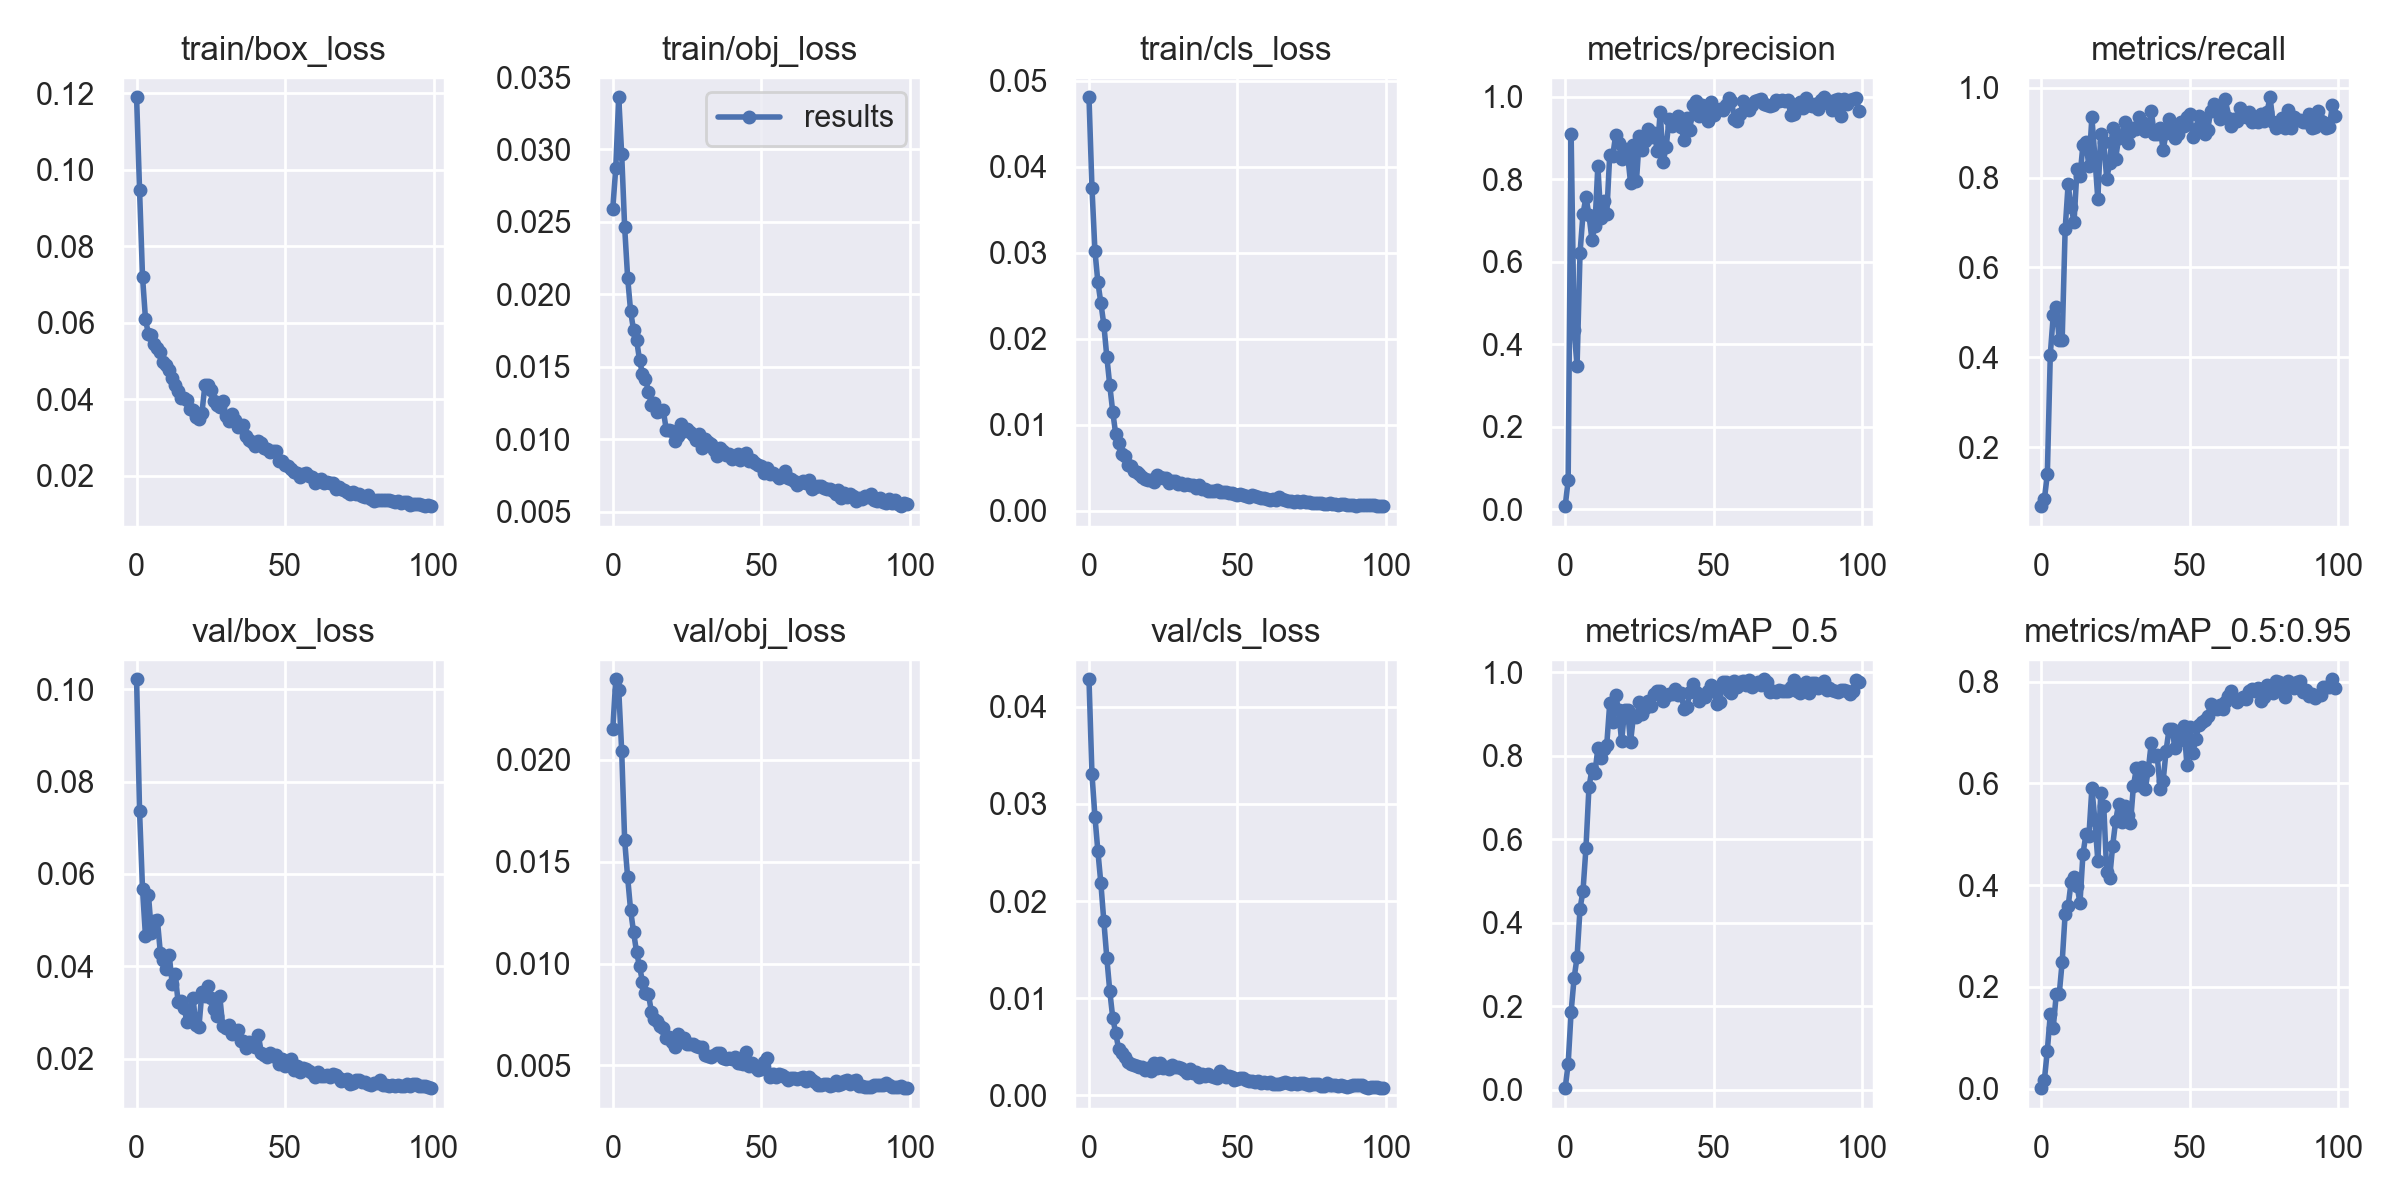

The table this chart was drawn from, first rows:
epoch, train/box_loss, train/obj_loss, train/cls_loss, metrics/precision, metrics/recall, metrics/mAP_0.5, metrics/mAP_0.5:0.95, val/box_loss, val/obj_loss, val/cls_loss, x/lr0, x/lr1, x/lr2
0, 0.119, 0.02592, 0.0481, 0.007076, 0.06821, 0.003728, 0.0007808, 0.1022, 0.02151, 0.04283, 0.00021, 0.00021, 0.09811
1, 0.09472, 0.02871, 0.03757, 0.07004, 0.08333, 0.06196, 0.01625, 0.07361, 0.02396, 0.03309, 0.0004299, 0.0004299, 0.09613
2, 0.07204, 0.0336, 0.03025, 0.9104, 0.1389, 0.1868, 0.07465, 0.05671, 0.02346, 0.02871, 0.0006495, 0.0006495, 0.09415
3, 0.06098, 0.02965, 0.02657, 0.4344, 0.406, 0.2669, 0.1457, 0.04648, 0.02043, 0.02512, 0.0008685, 0.0008685, 0.09217
4, 0.05698, 0.02462, 0.02415, 0.3478, 0.4938, 0.3175, 0.1199, 0.05546, 0.01605, 0.02184, 0.001087, 0.001087, 0.09019
5, 0.05692, 0.02116, 0.02164, 0.6219, 0.5122, 0.4336, 0.1852, 0.04724, 0.01424, 0.01794, 0.001303, 0.001303, 0.0882
6, 0.05459, 0.01884, 0.01792, 0.7163, 0.4379, 0.4762, 0.1853, 0.04986, 0.01262, 0.01419, 0.001519, 0.001519, 0.08622
7, 0.0535, 0.01752, 0.01457, 0.7568, 0.4395, 0.5794, 0.2492, 0.05005, 0.01155, 0.01073, 0.001733, 0.001733, 0.08423
8, 0.05239, 0.01688, 0.0115, 0.714, 0.6846, 0.7236, 0.3433, 0.04293, 0.01057, 0.008003, 0.001945, 0.001945, 0.08224
9, 0.04978, 0.01547, 0.008903, 0.654, 0.7849, 0.7672, 0.3581, 0.04135, 0.00986, 0.006409, 0.002155, 0.002155, 0.08026
10, 0.0489, 0.01451, 0.007843, 0.6857, 0.7343, 0.7577, 0.4057, 0.0394, 0.009118, 0.004768, 0.002363, 0.002363, 0.07826
11, 0.0478, 0.01419, 0.00655, 0.8324, 0.7014, 0.817, 0.4163, 0.0424, 0.008538, 0.004371, 0.002568, 0.002568, 0.07627
12, 0.04553, 0.01329, 0.006412, 0.706, 0.8196, 0.7946, 0.398, 0.03614, 0.008507, 0.003912, 0.00277, 0.00277, 0.07427
13, 0.04384, 0.01239, 0.005304, 0.7481, 0.803, 0.8159, 0.3656, 0.03823, 0.007636, 0.003402, 0.002969, 0.002969, 0.07227
14, 0.04224, 0.01252, 0.005164, 0.7158, 0.8735, 0.8263, 0.4613, 0.03217, 0.007268, 0.003274, 0.003165, 0.003165, 0.07026
15, 0.04045, 0.01189, 0.004588, 0.8594, 0.8798, 0.9247, 0.4998, 0.03256, 0.007175, 0.003109, 0.003357, 0.003357, 0.06826
16, 0.0404, 0.01192, 0.004447, 0.8569, 0.8249, 0.8793, 0.4968, 0.03096, 0.006931, 0.002985, 0.003545, 0.003545, 0.06624
17, 0.0399, 0.012, 0.004246, 0.9074, 0.9342, 0.9438, 0.5903, 0.02788, 0.006823, 0.002949, 0.00373, 0.00373, 0.06423
18, 0.03754, 0.01067, 0.003911, 0.8892, 0.8469, 0.9082, 0.5287, 0.0292, 0.006337, 0.002965, 0.00391, 0.00391, 0.06221
19, 0.03717, 0.01061, 0.003702, 0.8492, 0.7523, 0.8338, 0.4479, 0.03306, 0.006422, 0.002656, 0.004086, 0.004086, 0.06019
20, 0.03548, 0.01057, 0.003619, 0.8733, 0.8971, 0.9081, 0.5802, 0.02725, 0.006168, 0.002826, 0.004258, 0.004258, 0.05816
21, 0.03501, 0.009911, 0.003512, 0.8619, 0.8788, 0.9089, 0.5557, 0.02689, 0.005924, 0.002485, 0.004425, 0.004425, 0.05613
22, 0.03645, 0.01023, 0.003369, 0.7923, 0.7978, 0.8317, 0.4258, 0.03443, 0.006565, 0.003294, 0.004586, 0.004586, 0.05409
23, 0.04367, 0.01103, 0.004199, 0.8837, 0.8321, 0.8949, 0.4145, 0.03367, 0.006197, 0.002836, 0.004743, 0.004743, 0.05204
24, 0.04373, 0.01057, 0.003874, 0.7958, 0.9109, 0.8912, 0.4773, 0.03569, 0.006353, 0.003307, 0.004895, 0.004895, 0.04999
25, 0.04238, 0.01073, 0.003774, 0.904, 0.8422, 0.9274, 0.5258, 0.03306, 0.006073, 0.002848, 0.005041, 0.005041, 0.04794
26, 0.0397, 0.01049, 0.003743, 0.8722, 0.8881, 0.9005, 0.5595, 0.0308, 0.006044, 0.002915, 0.005182, 0.005182, 0.04588
27, 0.03862, 0.01031, 0.003268, 0.8931, 0.8935, 0.913, 0.5242, 0.02926, 0.00604, 0.002717, 0.005317, 0.005317, 0.04382
28, 0.03804, 0.009923, 0.003438, 0.9223, 0.9241, 0.9309, 0.555, 0.03361, 0.005957, 0.003093, 0.005446, 0.005446, 0.04175
29, 0.03969, 0.01035, 0.003398, 0.9039, 0.8783, 0.9198, 0.5369, 0.02709, 0.005914, 0.002915, 0.00557, 0.00557, 0.03967
30, 0.03562, 0.009421, 0.003095, 0.9134, 0.9021, 0.948, 0.5217, 0.02661, 0.005885, 0.002897, 0.005687, 0.005687, 0.03759
31, 0.03441, 0.01002, 0.003195, 0.8688, 0.911, 0.9553, 0.5957, 0.02731, 0.00551, 0.002858, 0.005799, 0.005799, 0.0355
32, 0.03609, 0.009838, 0.003, 0.9633, 0.909, 0.9553, 0.6296, 0.02523, 0.005448, 0.002612, 0.005904, 0.005904, 0.0334
33, 0.03467, 0.009664, 0.003083, 0.8426, 0.936, 0.9303, 0.596, 0.02574, 0.005395, 0.002327, 0.006003, 0.006003, 0.0313
34, 0.03278, 0.009288, 0.002952, 0.8787, 0.9242, 0.9433, 0.6322, 0.0261, 0.005504, 0.002714, 0.006096, 0.006096, 0.0292
35, 0.03282, 0.008864, 0.002998, 0.9462, 0.9041, 0.9481, 0.5896, 0.02385, 0.005605, 0.002334, 0.006182, 0.006182, 0.02708
36, 0.03327, 0.009379, 0.002656, 0.9288, 0.91, 0.9479, 0.6269, 0.02392, 0.005624, 0.002415, 0.006263, 0.006263, 0.02496
37, 0.03055, 0.009178, 0.00295, 0.9407, 0.9479, 0.9598, 0.6801, 0.0222, 0.005355, 0.001947, 0.006337, 0.006337, 0.02284
38, 0.02938, 0.008918, 0.002545, 0.9537, 0.8976, 0.9438, 0.6549, 0.02368, 0.005303, 0.00223, 0.006404, 0.006404, 0.0207
39, 0.02895, 0.009, 0.002507, 0.9282, 0.8978, 0.9502, 0.6552, 0.02314, 0.005389, 0.002034, 0.006465, 0.006465, 0.01857
40, 0.02796, 0.008636, 0.002317, 0.8944, 0.911, 0.9122, 0.5882, 0.02248, 0.005299, 0.002179, 0.00652, 0.00652, 0.01642
41, 0.02921, 0.008806, 0.002269, 0.9492, 0.8616, 0.9154, 0.6047, 0.02506, 0.005432, 0.002023, 0.006568, 0.006568, 0.01427
42, 0.02869, 0.00896, 0.002335, 0.9197, 0.8996, 0.9521, 0.6645, 0.02132, 0.005131, 0.001921, 0.00661, 0.00661, 0.01211
43, 0.02736, 0.008593, 0.002343, 0.9796, 0.9305, 0.9702, 0.7072, 0.02069, 0.005142, 0.001837, 0.006646, 0.006646, 0.009946
44, 0.02714, 0.008832, 0.002201, 0.9891, 0.9063, 0.9525, 0.7078, 0.02043, 0.005079, 0.002536, 0.006675, 0.006675, 0.007775
45, 0.02633, 0.009022, 0.002182, 0.9528, 0.8886, 0.93, 0.6696, 0.02118, 0.00568, 0.002227, 0.006626, 0.006626, 0.006626
46, 0.02656, 0.008514, 0.00216, 0.9798, 0.8978, 0.9453, 0.6836, 0.02065, 0.004956, 0.001882, 0.006626, 0.006626, 0.006626
47, 0.02653, 0.008574, 0.002017, 0.9701, 0.9232, 0.941, 0.7051, 0.02087, 0.0051, 0.001999, 0.006501, 0.006501, 0.006501
48, 0.02397, 0.008363, 0.002104, 0.942, 0.9157, 0.9537, 0.7135, 0.01888, 0.004933, 0.001917, 0.006376, 0.006376, 0.006376
49, 0.02394, 0.008223, 0.001878, 0.9868, 0.9354, 0.9698, 0.6368, 0.01995, 0.004784, 0.001563, 0.006251, 0.006251, 0.006251
50, 0.02279, 0.008128, 0.001829, 0.9568, 0.9411, 0.9535, 0.7112, 0.01847, 0.004811, 0.00171, 0.006126, 0.006126, 0.006126
51, 0.02257, 0.007694, 0.001901, 0.9688, 0.89, 0.9241, 0.6608, 0.0193, 0.005149, 0.001749, 0.006, 0.006, 0.006
52, 0.0218, 0.008022, 0.001823, 0.9715, 0.9079, 0.9276, 0.6864, 0.01988, 0.005348, 0.001798, 0.005874, 0.005874, 0.005874
53, 0.02092, 0.007597, 0.001742, 0.9674, 0.9373, 0.9757, 0.7142, 0.01746, 0.004454, 0.001584, 0.005749, 0.005749, 0.005749
54, 0.02073, 0.007674, 0.001609, 0.9805, 0.9291, 0.975, 0.7215, 0.01848, 0.004588, 0.001528, 0.005624, 0.005624, 0.005624
55, 0.01979, 0.007522, 0.001865, 0.9962, 0.8963, 0.9547, 0.7244, 0.01711, 0.004446, 0.001509, 0.005499, 0.005499, 0.005499
56, 0.02039, 0.007319, 0.001701, 0.9895, 0.9061, 0.9498, 0.7324, 0.01799, 0.004563, 0.001357, 0.005374, 0.005374, 0.005374
57, 0.02079, 0.007435, 0.001557, 0.9469, 0.9487, 0.9797, 0.7571, 0.01767, 0.004514, 0.001451, 0.00525, 0.00525, 0.00525
58, 0.01992, 0.007831, 0.001522, 0.942, 0.9635, 0.9646, 0.752, 0.01735, 0.004454, 0.001335, 0.005127, 0.005127, 0.005127
59, 0.01979, 0.007323, 0.001485, 0.9594, 0.9457, 0.9764, 0.7458, 0.01689, 0.00431, 0.001437, 0.005005, 0.005005, 0.005005
... 40 more rows
